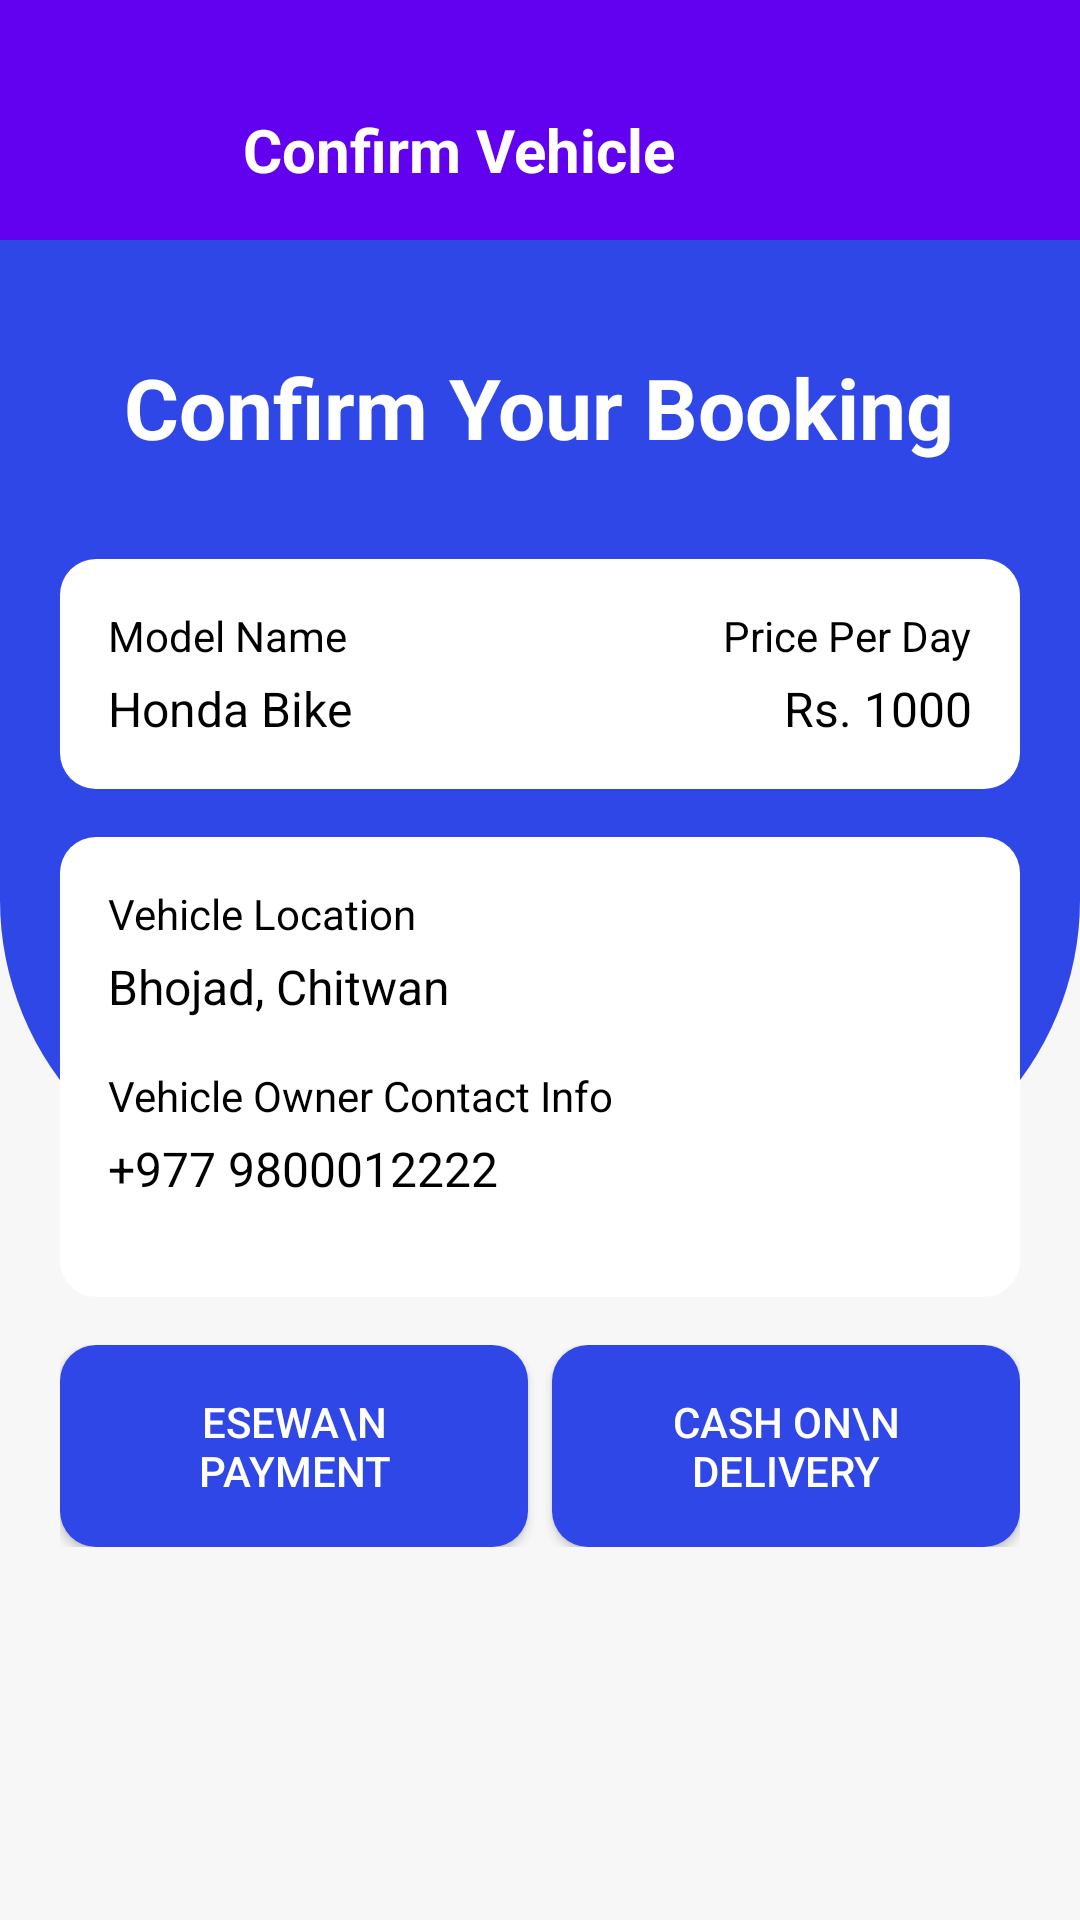

Android layout source for this screen:
<!-- AndroidManifest.xml: application theme Theme.DYD -->
<!-- res/layout/book_vehicle.xml -->
<RelativeLayout
    xmlns:android="http://schemas.android.com/apk/res/android"
    android:layout_width="match_parent"
    android:layout_height="match_parent"
    android:background="#F7F7F7">

    
    <LinearLayout
        android:id="@+id/linearLayout"
        android:layout_width="match_parent"
        android:layout_height="400dp"
        android:background="@drawable/topbg"
        android:orientation="horizontal" />

    <LinearLayout
        android:layout_width="match_parent"
        android:layout_height="80dp"
        android:gravity="center_vertical"
        android:background="@color/navbars"
        android:paddingStart="16dp"
        android:paddingEnd="16dp">

        <ImageView
            android:id="@+id/backButton"
            android:layout_width="40dp"
            android:layout_height="40dp"
            android:layout_marginTop="25dp"
            android:layout_marginBottom="15dp"
            android:src="@drawable/ic_arrow_back_24dp"
            android:layout_gravity="center_vertical"
            android:clickable="true"
            android:padding="8dp" />

        <TextView
            android:layout_width="wrap_content"
            android:layout_height="wrap_content"
            android:text="     Confirm Vehicle"
            android:layout_marginTop="25dp"
            android:layout_marginBottom="15dp"
            android:textSize="20sp"
            android:textStyle="bold"
            android:textColor="@android:color/white" />

    </LinearLayout>

    
    <LinearLayout
        android:id="@+id/ticket_section"
        android:layout_width="match_parent"
        android:layout_height="wrap_content"
        android:orientation="vertical"
        android:padding="16dp"
        android:layout_alignParentTop="true"
        android:layout_marginTop="16dp">

        
        <LinearLayout
            android:layout_width="match_parent"
            android:layout_height="wrap_content"
            android:orientation="horizontal"
            android:layout_marginTop="85dp"
            android:gravity="center">

            <LinearLayout
                android:layout_width="0dp"
                android:layout_height="wrap_content"
                android:layout_weight="1"
                android:gravity="center"
                android:orientation="vertical">

                <TextView
                    android:id="@+id/vehicleType"
                    android:layout_width="wrap_content"
                    android:layout_height="wrap_content"
                    android:text="Confirm Your Booking"
                    android:textColor="@color/white"
                    android:textSize="28sp"
                    android:textStyle="bold"/>
            </LinearLayout>
        </LinearLayout>
    </LinearLayout>

    
    <LinearLayout
        android:id="@+id/model_time_section"
        android:layout_width="match_parent"
        android:layout_height="wrap_content"
        android:orientation="horizontal"
        android:layout_marginLeft="20dp"
        android:layout_marginRight="20dp"
        android:background="@drawable/rounded_corner_background"
        android:layout_marginTop="16dp"
        android:layout_below="@id/ticket_section">

        <LinearLayout
            android:layout_width="0dp"
            android:layout_height="wrap_content"
            android:layout_weight="1"
            android:orientation="vertical">

            <TextView
                android:id="@+id/model_name_label"
                android:layout_width="wrap_content"
                android:layout_height="wrap_content"
                android:text="Model Name"
                android:textColor="@color/black"
                android:textSize="14sp" />

            <TextView
                android:id="@+id/modelName"
                android:layout_width="wrap_content"
                android:layout_height="wrap_content"
                android:text="Honda Bike"
                android:textColor="#000000"
                android:textSize="16sp"
                android:layout_marginTop="4dp" />
        </LinearLayout>

        <LinearLayout
            android:layout_width="0dp"
            android:layout_height="wrap_content"
            android:layout_weight="1"
            android:orientation="vertical"
            android:gravity="end">

            <TextView
                android:layout_width="wrap_content"
                android:layout_height="wrap_content"
                android:text="Price Per Day"
                android:textColor="#000000"
                android:textSize="14sp" />

            <TextView
                android:id="@+id/pricePerDay"
                android:layout_width="wrap_content"
                android:layout_height="wrap_content"
                android:text="Rs. 1000"
                android:textColor="#000000"
                android:textSize="16sp"
                android:layout_marginTop="4dp" />
        </LinearLayout>
    </LinearLayout>

    
    <LinearLayout
        android:id="@+id/location_section"
        android:layout_width="match_parent"
        android:layout_height="wrap_content"
        android:orientation="vertical"
        android:layout_marginLeft="20dp"
        android:layout_marginRight="20dp"
        android:background="@drawable/rounded_corner_background"
        android:layout_marginTop="16dp"
        android:layout_below="@id/model_time_section">

        <TextView
            android:id="@+id/from_label"
            android:layout_width="wrap_content"
            android:layout_height="wrap_content"
            android:text="Vehicle Location"
            android:textColor="@color/black"
            android:textSize="14sp"
            android:layout_marginBottom="4dp" />

        <TextView
            android:id="@+id/vehicleLocation"
            android:layout_width="wrap_content"
            android:layout_height="wrap_content"
            android:text="Bhojad, Chitwan"
            android:textColor="#000000"
            android:textSize="16sp"
            android:layout_marginBottom="16dp" />

        <TextView
            android:layout_width="wrap_content"
            android:layout_height="wrap_content"
            android:text="Vehicle Owner Contact Info"
            android:textColor="@color/black"
            android:textSize="14sp"
            android:layout_marginBottom="4dp" />

        <TextView
            android:id="@+id/ownerContact"
            android:layout_width="wrap_content"
            android:layout_height="wrap_content"
            android:text="+977 9800012222"
            android:textColor="#000000"
            android:textSize="16sp"
            android:layout_marginBottom="16dp" />
    </LinearLayout>

    
    <LinearLayout
        android:id="@+id/payment_options"
        android:layout_width="match_parent"
        android:layout_height="wrap_content"
        android:orientation="horizontal"
        android:layout_marginTop="16dp"
        android:layout_marginLeft="20dp"
        android:layout_marginRight="20dp"
        android:layout_below="@id/location_section">

        <Button
            android:id="@+id/esewaPayment"
            android:layout_width="0dp"
            android:layout_height="wrap_content"
            android:layout_weight="1"
            android:text="Esewa\n Payment"
            android:textColor="@color/white"
            android:background="@drawable/rounded_corner_background"
            android:backgroundTint="@color/blue"
            android:layout_marginEnd="8dp" />

        <Button
            android:id="@+id/PaidBook"
            android:layout_width="0dp"
            android:layout_height="wrap_content"
            android:layout_weight="1"
            android:textColor="@color/white"
            android:text="Cash on\n Delivery"
            android:background="@drawable/rounded_corner_background"
            android:backgroundTint="@color/blue"/>
    </LinearLayout>

    
    <View
        android:id="@+id/overlayView"
        android:layout_width="match_parent"
        android:layout_height="match_parent"
        android:background="#80000000"
        android:visibility="gone" />

</RelativeLayout>
<!-- resources referenced by this layout -->
<resources>
  <color name="black">#FF000000</color>
  <color name="blue">#2F47E7</color>
  <color name="navbars">#6201EF</color>
  <color name="white">#FFFFFFFF</color>
  <!-- drawable rounded_corner_background (drawable) -->
  <shape xmlns:android="http://schemas.android.com/apk/res/android">
      <solid android:color="#FFFFFF"/>
      <corners android:radius="12dp"/>
      <padding android:left="16dp" android:top="16dp" android:right="16dp" android:bottom="16dp"/>
  </shape>
  <!-- drawable topbg (drawable) -->
  <?xml version="1.0" encoding="utf-8"?>
  <shape xmlns:android="http://schemas.android.com/apk/res/android"
      android:shape="rectangle"
      >
       <gradient
           android:startColor="@color/blue"
           android:endColor="@color/blue"
           android:angle="120"/>
       <corners
           android:bottomRightRadius="100dp"
           android:bottomLeftRadius="100dp"
           />
  
  </shape>
  <style name="Theme.DYD" parent="Theme.MaterialComponents.DayNight.DarkActionBar">
          
          <item name="colorPrimary">@color/purple_500</item>
          <item name="colorPrimaryVariant">@color/purple_700</item>
          <item name="colorOnPrimary">@color/white</item>
          
          <item name="colorSecondary">@color/teal_200</item>
          <item name="colorSecondaryVariant">@color/teal_700</item>
          <item name="colorOnSecondary">@color/black</item>
          
          <item name="android:statusBarColor">?attr/colorPrimaryVariant</item>
          
      </style>
  <color name="purple_500">#FF6200EE</color>
  <color name="purple_700">#FF3700B3</color>
  <color name="teal_200">#FF03DAC5</color>
  <color name="teal_700">#FF018786</color>
</resources>
